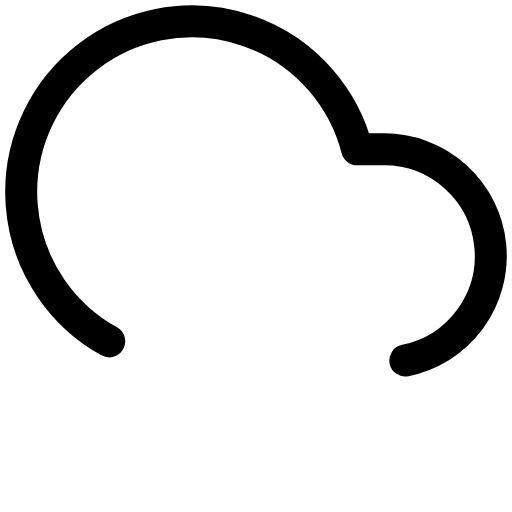
t = 0.00 s
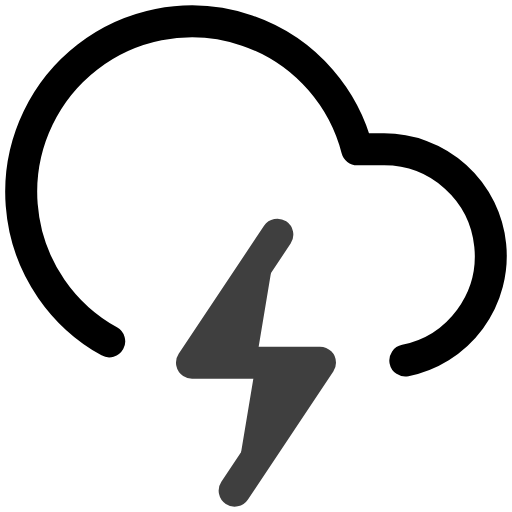
t = 0.38 s
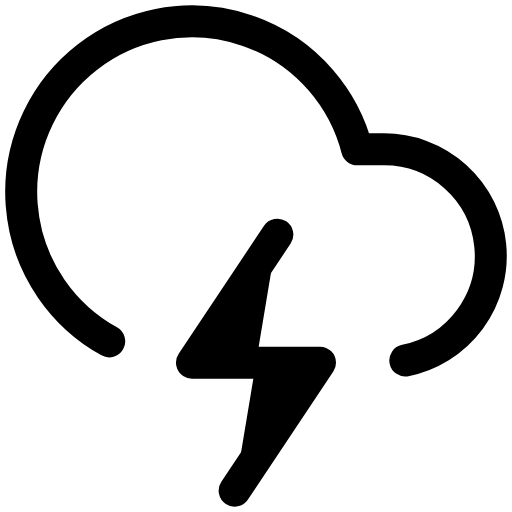
t = 0.65 s
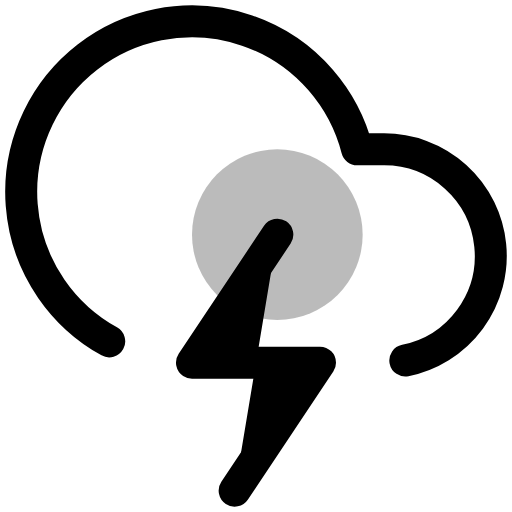
t = 1.00 s
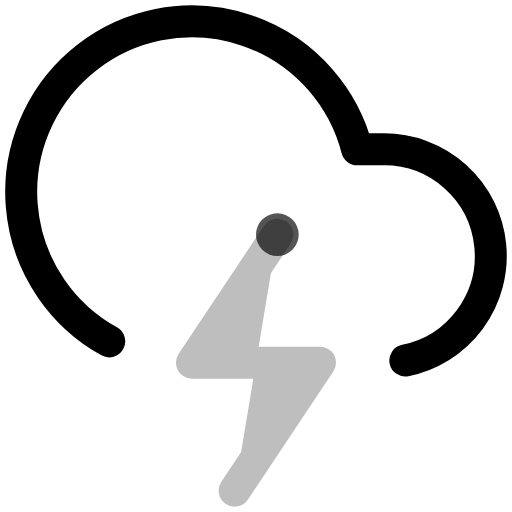
t = 1.38 s
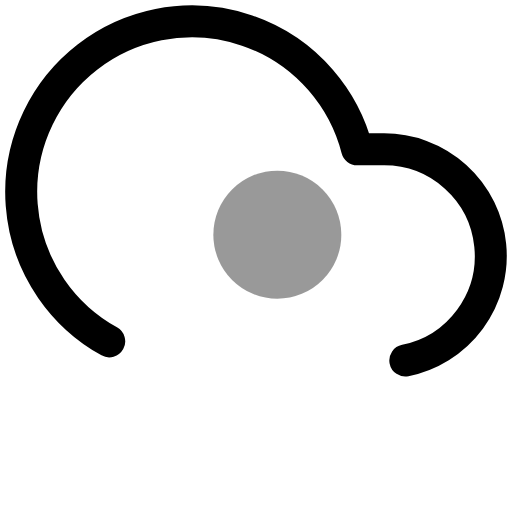
t = 1.63 s

The animated SVG that drew these frames (rendered in a browser with its animation timeline set to each time). Animation: 4 SMIL elements (animate=4); one cycle of 2.00 s, repeats indefinitely.

<svg viewBox="0 0 24 24" width="24" height="24" fill="none" stroke="currentColor" stroke-width="1.5" stroke-linecap="round" stroke-linejoin="round" xmlns="http://www.w3.org/2000/svg">
  <path d="M19 16.9A5 5 0 0 0 18 7h-1.26a8 8 0 1 0-11.62 9"/>
  <polyline points="13 11 9 17 15 17 11 23" opacity="0">
    <animate attributeName="opacity" values="0;1;1;0;0" dur="2s" repeatCount="indefinite"/>
    <animate attributeName="fill" values="none;currentColor;none" dur="2s" repeatCount="indefinite"/>
  </polyline>
  <circle cx="13" cy="11" r="3" opacity="0" fill="currentColor" stroke="none">
    <animate attributeName="r" values="0;6;0" dur="0.3s" repeatCount="indefinite" begin="0.5s"/>
    <animate attributeName="opacity" values="0.8;0;0.8" dur="0.3s" repeatCount="indefinite" begin="0.5s"/>
  </circle>
</svg>
